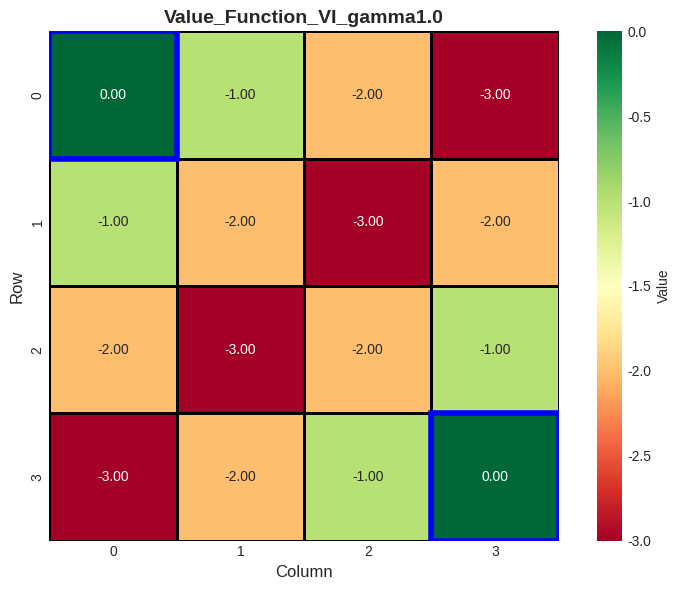
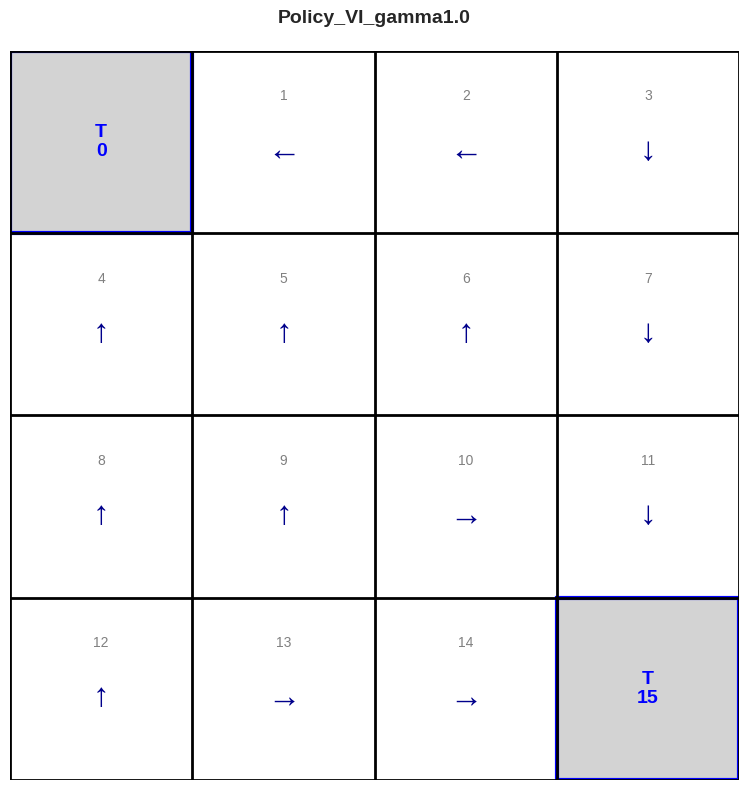
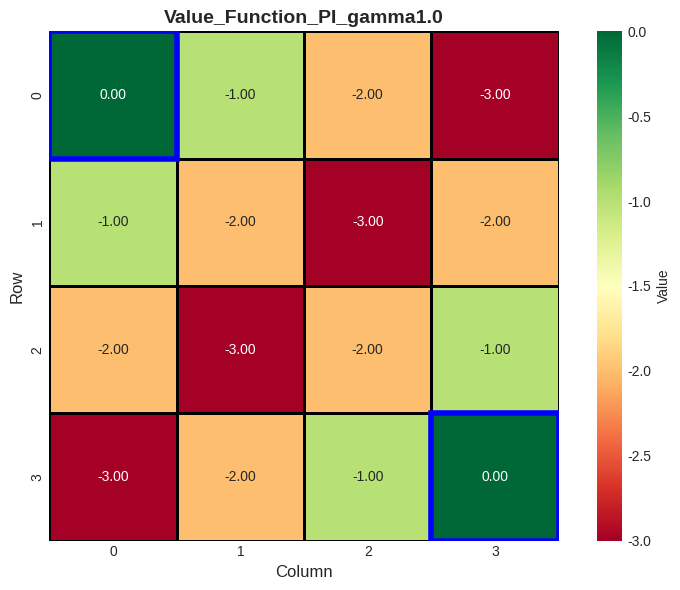
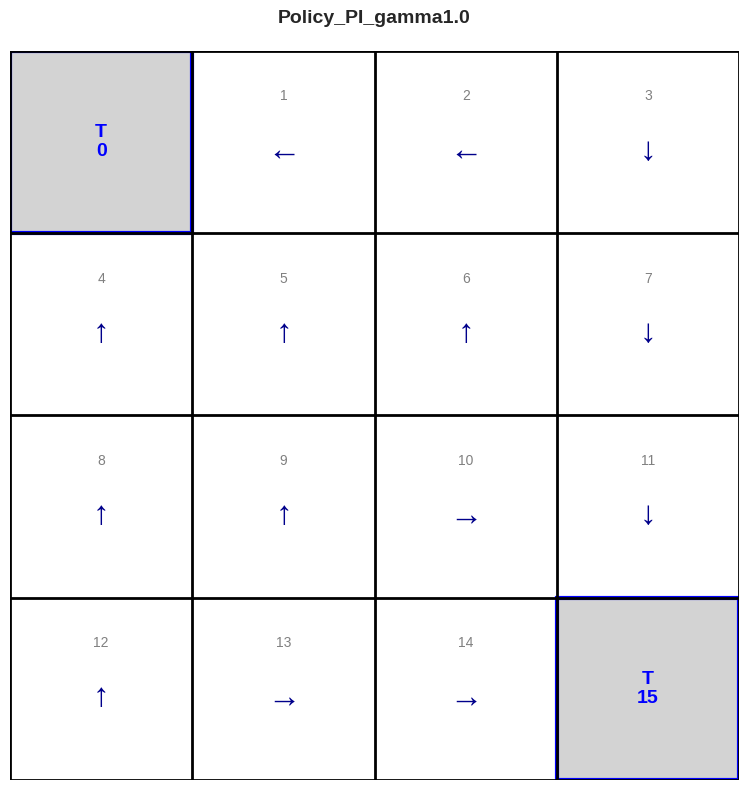
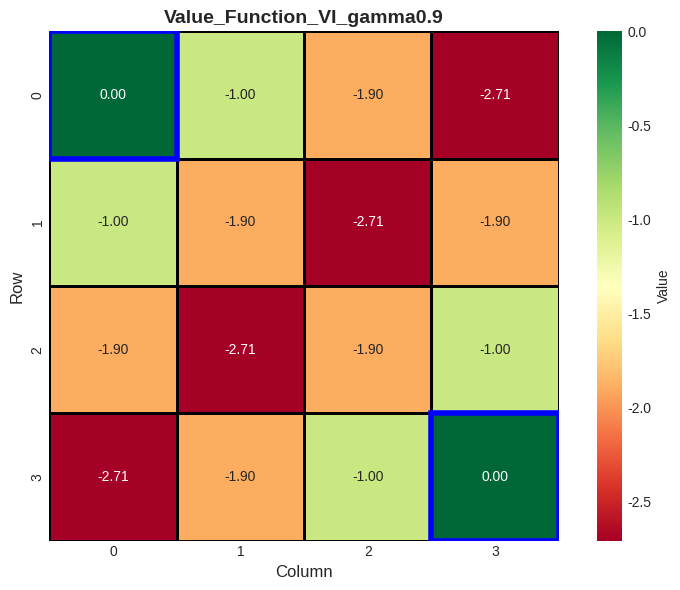
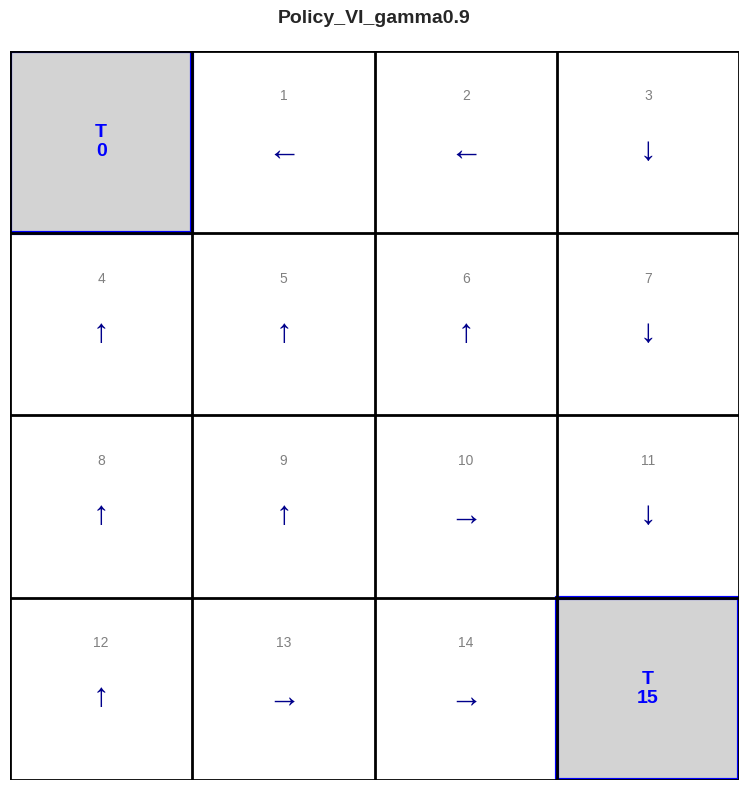
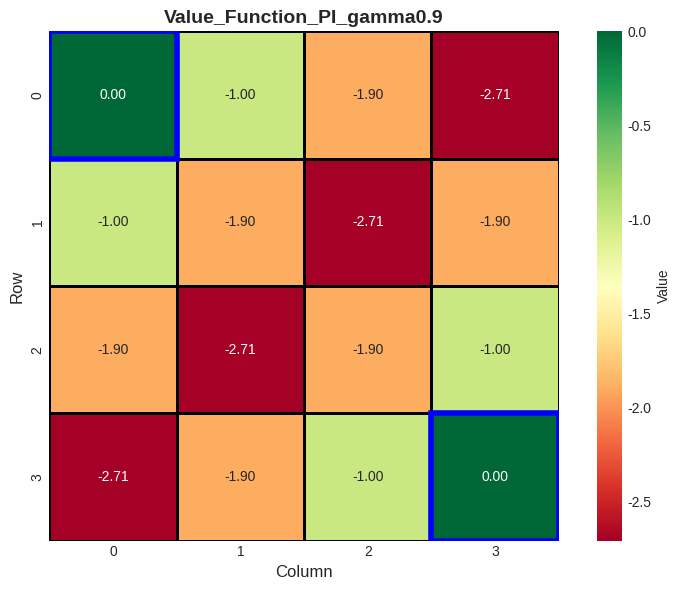
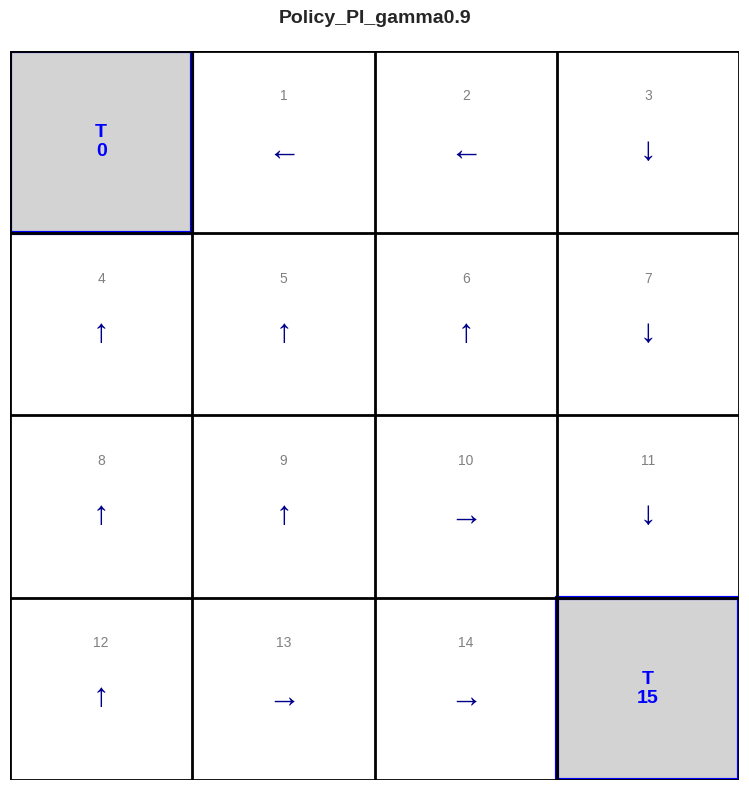

Generate these figures, in order, with matplotlib:
"""
Grid World - Solution avec Value Iteration et Policy Iteration
Script Python standalone (alternative au notebook Jupyter)

[redacted]
"""

import numpy as np
import matplotlib.pyplot as plt
from matplotlib.patches import Rectangle
import seaborn as sns

# Configuration de l'affichage
plt.style.use('seaborn-v0_8-darkgrid')


class GridWorld:
    """
    Environnement Grid World 4x4
    - États: 0 à 15
    - États terminaux: 0 et 15 (cases grises)
    - Actions: UP=0, RIGHT=1, DOWN=2, LEFT=3
    - Récompense: -1 pour chaque action (sauf états terminaux)
    """
    
    def __init__(self, size=4):
        self.size = size
        self.n_states = size * size
        self.n_actions = 4
        
        # États terminaux
        self.terminal_states = [0, 15]
        
        # Actions: UP=0, RIGHT=1, DOWN=2, LEFT=3
        self.actions = ['UP', 'RIGHT', 'DOWN', 'LEFT']
        self.action_effects = {
            0: (-1, 0),   # UP
            1: (0, 1),    # RIGHT
            2: (1, 0),    # DOWN
            3: (0, -1)    # LEFT
        }
        
    def state_to_position(self, state):
        """Convertit un numéro d'état en position (row, col)"""
        return state // self.size, state % self.size
    
    def position_to_state(self, row, col):
        """Convertit une position (row, col) en numéro d'état"""
        return row * self.size + col
    
    def is_terminal(self, state):
        """Vérifie si un état est terminal"""
        return state in self.terminal_states
    
    def get_next_state(self, state, action):
        """
        Retourne le prochain état après avoir pris une action.
        Si l'action mène hors de la grille, l'agent reste sur place.
        """
        # Si état terminal, reste sur place
        if self.is_terminal(state):
            return state
        
        row, col = self.state_to_position(state)
        d_row, d_col = self.action_effects[action]
        
        new_row = row + d_row
        new_col = col + d_col
        
        # Vérifier les limites de la grille
        if 0 <= new_row < self.size and 0 <= new_col < self.size:
            return self.position_to_state(new_row, new_col)
        else:
            # Hors limites, reste sur place
            return state
    
    def get_reward(self, state, action, next_state):
        """
        Retourne la récompense pour une transition.
        Récompense de -1 pour chaque action sauf si on est déjà dans un état terminal.
        """
        if self.is_terminal(state):
            return 0
        return -1


def value_iteration(env, gamma=1.0, theta=1e-4, max_iterations=1000):
    """
    Algorithme Value Iteration
    
    Paramètres:
    - env: environnement GridWorld
    - gamma: facteur de discount
    - theta: critère de convergence
    - max_iterations: nombre maximum d'itérations
    
    Retourne:
    - V: fonction de valeur optimale
    - policy: politique optimale
    - history: historique des valeurs pour visualisation
    """
    
    # Initialiser la fonction de valeur à zéro
    V = np.zeros(env.n_states)
    history = [V.copy()]
    
    print("\n=== VALUE ITERATION ===")
    print(f"Gamma: {gamma}, Theta: {theta}\n")
    
    for iteration in range(max_iterations):
        delta = 0
        V_old = V.copy()
        
        # Pour chaque état
        for s in range(env.n_states):
            # Si état terminal, valeur = 0
            if env.is_terminal(s):
                V[s] = 0
                continue
            
            # Calculer la valeur pour chaque action possible
            action_values = []
            for a in range(env.n_actions):
                next_state = env.get_next_state(s, a)
                reward = env.get_reward(s, a, next_state)
                value = reward + gamma * V_old[next_state]
                action_values.append(value)
            
            # Prendre le maximum (Bellman optimality equation)
            V[s] = max(action_values)
            
            # Mettre à jour delta
            delta = max(delta, abs(V[s] - V_old[s]))
        
        history.append(V.copy())
        
        if iteration % 10 == 0:
            print(f"Iteration {iteration:3d} | Delta: {delta:.6f}")
        
        # Critère de convergence
        if delta < theta:
            print(f"\n✓ Convergence atteinte après {iteration + 1} itérations")
            print(f"  Delta final: {delta:.8f}")
            break
    
    # Extraire la politique optimale
    policy = np.zeros(env.n_states, dtype=int)
    
    for s in range(env.n_states):
        if env.is_terminal(s):
            policy[s] = -1  # Pas d'action pour états terminaux
            continue
        
        action_values = []
        for a in range(env.n_actions):
            next_state = env.get_next_state(s, a)
            reward = env.get_reward(s, a, next_state)
            value = reward + gamma * V[next_state]
            action_values.append(value)
        
        # Politique greedy
        policy[s] = np.argmax(action_values)
    
    return V, policy, history


def policy_evaluation(env, policy, gamma=1.0, theta=1e-4, max_iterations=1000):
    """
    Évaluation de politique: calcule V^π pour une politique donnée
    """
    V = np.zeros(env.n_states)
    
    for iteration in range(max_iterations):
        delta = 0
        V_old = V.copy()
        
        for s in range(env.n_states):
            if env.is_terminal(s):
                V[s] = 0
                continue
            
            # Suivre la politique actuelle
            a = policy[s]
            next_state = env.get_next_state(s, a)
            reward = env.get_reward(s, a, next_state)
            V[s] = reward + gamma * V_old[next_state]
            
            delta = max(delta, abs(V[s] - V_old[s]))
        
        if delta < theta:
            break
    
    return V


def policy_improvement(env, V, gamma=1.0):
    """
    Amélioration de politique: trouve une politique greedy par rapport à V
    """
    policy = np.zeros(env.n_states, dtype=int)
    policy_stable = True
    
    for s in range(env.n_states):
        if env.is_terminal(s):
            policy[s] = -1
            continue
        
        old_action = policy[s]
        
        # Trouver la meilleure action
        action_values = []
        for a in range(env.n_actions):
            next_state = env.get_next_state(s, a)
            reward = env.get_reward(s, a, next_state)
            value = reward + gamma * V[next_state]
            action_values.append(value)
        
        policy[s] = np.argmax(action_values)
        
        if old_action != policy[s]:
            policy_stable = False
    
    return policy, policy_stable


def policy_iteration(env, gamma=1.0, theta=1e-4, max_iterations=100):
    """
    Algorithme Policy Iteration
    
    Retourne:
    - V: fonction de valeur optimale
    - policy: politique optimale
    - history: historique des politiques
    """
    
    # Initialiser avec une politique aléatoire
    policy = np.random.randint(0, env.n_actions, size=env.n_states)
    for s in env.terminal_states:
        policy[s] = -1
    
    history = []
    
    print("\n=== POLICY ITERATION ===")
    print(f"Gamma: {gamma}, Theta: {theta}\n")
    
    for iteration in range(max_iterations):
        # 1. Policy Evaluation
        V = policy_evaluation(env, policy, gamma, theta)
        
        # 2. Policy Improvement
        policy, policy_stable = policy_improvement(env, V, gamma)
        
        history.append((V.copy(), policy.copy()))
        
        print(f"Iteration {iteration + 1:2d} | Policy stable: {policy_stable}")
        
        # Si la politique est stable, on a convergé
        if policy_stable:
            print(f"\n✓ Convergence atteinte après {iteration + 1} itérations")
            break
    
    return V, policy, history


def plot_value_function(V, env, title="Value Function"):
    """
    Affiche la fonction de valeur sous forme de heatmap
    """
    V_grid = V.reshape(env.size, env.size)
    
    plt.figure(figsize=(8, 6))
    sns.heatmap(V_grid, annot=True, fmt=".2f", cmap="RdYlGn", 
                cbar_kws={'label': 'Value'}, square=True,
                linewidths=2, linecolor='black')
    
    plt.title(title, fontsize=14, fontweight='bold')
    plt.xlabel('Column', fontsize=12)
    plt.ylabel('Row', fontsize=12)
    
    # Marquer les états terminaux
    for s in env.terminal_states:
        row, col = env.state_to_position(s)
        plt.gca().add_patch(Rectangle((col, row), 1, 1, 
                                      fill=False, edgecolor='blue', 
                                      linewidth=4))
    
    plt.tight_layout()
    plt.savefig(f'{title.replace(" ", "_")}.png', dpi=150, bbox_inches='tight')
    plt.show()


def plot_policy(policy, env, title="Optimal Policy"):
    """
    Affiche la politique avec des flèches
    """
    fig, ax = plt.subplots(figsize=(8, 8))
    
    # Dessiner la grille
    for i in range(env.size + 1):
        ax.plot([0, env.size], [i, i], 'k-', linewidth=2)
        ax.plot([i, i], [0, env.size], 'k-', linewidth=2)
    
    action_symbols = {0: '↑', 1: '→', 2: '↓', 3: '←', -1: '✓'}
    
    # Dessiner les actions
    for s in range(env.n_states):
        row, col = env.state_to_position(s)
        
        # Coordonnées du centre de la cellule
        x = col + 0.5
        y = env.size - row - 0.5
        
        # Marquer les états terminaux
        if env.is_terminal(s):
            ax.add_patch(Rectangle((col, env.size - row - 1), 1, 1,
                                  facecolor='lightgray', edgecolor='blue',
                                  linewidth=3))
            ax.text(x, y, f'T\n{s}', ha='center', va='center',
                   fontsize=14, fontweight='bold', color='blue')
        else:
            # Afficher le numéro d'état
            ax.text(x, y + 0.25, str(s), ha='center', va='center',
                   fontsize=10, color='gray')
            
            # Afficher la flèche d'action
            action = policy[s]
            ax.text(x, y - 0.05, action_symbols[action], 
                   ha='center', va='center',
                   fontsize=24, fontweight='bold', color='darkblue')
    
    ax.set_xlim(0, env.size)
    ax.set_ylim(0, env.size)
    ax.set_aspect('equal')
    ax.axis('off')
    ax.set_title(title, fontsize=14, fontweight='bold', pad=20)
    
    plt.tight_layout()
    plt.savefig(f'{title.replace(" ", "_")}.png', dpi=150, bbox_inches='tight')
    plt.show()


def print_results(V, policy, env, algorithm_name):
    """
    Affiche les résultats sous forme de texte
    """
    print(f"\n{'='*60}")
    print(f"RÉSULTATS - {algorithm_name}")
    print(f"{'='*60}\n")
    
    print("Fonction de valeur optimale:")
    print("-" * 40)
    V_grid = V.reshape(env.size, env.size)
    for row in range(env.size):
        for col in range(env.size):
            state = env.position_to_state(row, col)
            print(f"{V_grid[row, col]:7.2f}", end=" ")
        print()
    
    print("\nPolitique optimale:")
    print("-" * 40)
    action_symbols = {0: '↑ ', 1: '→ ', 2: '↓ ', 3: '← ', -1: 'T '}
    policy_grid = policy.reshape(env.size, env.size)
    for row in range(env.size):
        for col in range(env.size):
            print(f"  {action_symbols[policy_grid[row, col]]}  ", end=" ")
        print()
    print()


def main():
    """
    Fonction principale pour exécuter les deux algorithmes
    """
    print("\n" + "#"*60)
    print("#" + " "*58 + "#")
    print("#" + " "*10 + "GRID WORLD - SOLUTION COMPLÈTE" + " "*17 + "#")
    print("#" + " "*58 + "#")
    print("#"*60)
    
    # Créer l'environnement
    env = GridWorld(size=4)
    print(f"\nEnvironnement créé: {env.n_states} états, {env.n_actions} actions")
    print(f"États terminaux: {env.terminal_states}")
    
    # Test avec gamma = 1.0
    print("\n\n" + "="*70)
    print("TEST AVEC γ = 1.0")
    print("="*70)
    
    gamma = 1.0
    theta = 1e-4
    
    # Value Iteration
    V_vi_1, policy_vi_1, _ = value_iteration(env, gamma=gamma, theta=theta)
    print_results(V_vi_1, policy_vi_1, env, "VALUE ITERATION (γ=1.0)")
    plot_value_function(V_vi_1, env, "Value_Function_VI_gamma1.0")
    plot_policy(policy_vi_1, env, "Policy_VI_gamma1.0")
    
    # Policy Iteration
    V_pi_1, policy_pi_1, _ = policy_iteration(env, gamma=gamma, theta=theta)
    print_results(V_pi_1, policy_pi_1, env, "POLICY ITERATION (γ=1.0)")
    plot_value_function(V_pi_1, env, "Value_Function_PI_gamma1.0")
    plot_policy(policy_pi_1, env, "Policy_PI_gamma1.0")
    
    # Test avec gamma = 0.9
    print("\n\n" + "="*70)
    print("TEST AVEC γ = 0.9")
    print("="*70)
    
    gamma = 0.9
    
    # Value Iteration
    V_vi_09, policy_vi_09, _ = value_iteration(env, gamma=gamma, theta=theta)
    print_results(V_vi_09, policy_vi_09, env, "VALUE ITERATION (γ=0.9)")
    plot_value_function(V_vi_09, env, "Value_Function_VI_gamma0.9")
    plot_policy(policy_vi_09, env, "Policy_VI_gamma0.9")
    
    # Policy Iteration
    V_pi_09, policy_pi_09, _ = policy_iteration(env, gamma=gamma, theta=theta)
    print_results(V_pi_09, policy_pi_09, env, "POLICY ITERATION (γ=0.9)")
    plot_value_function(V_pi_09, env, "Value_Function_PI_gamma0.9")
    plot_policy(policy_pi_09, env, "Policy_PI_gamma0.9")
    
    # Comparaison
    print("\n" + "="*70)
    print("COMPARAISON DES ALGORITHMES")
    print("="*70)
    
    print("\nAvec γ = 1.0:")
    print("-" * 70)
    print(f"Différence max entre les fonctions de valeur: {np.max(np.abs(V_vi_1 - V_pi_1)):.10f}")
    print(f"Politiques identiques: {np.array_equal(policy_vi_1, policy_pi_1)}")
    
    print("\nAvec γ = 0.9:")
    print("-" * 70)
    print(f"Différence max entre les fonctions de valeur: {np.max(np.abs(V_vi_09 - V_pi_09)):.10f}")
    print(f"Politiques identiques: {np.array_equal(policy_vi_09, policy_pi_09)}")
    
    print("\n✓ Exécution terminée avec succès!")
    print("✓ Graphiques sauvegardés en PNG dans le répertoire courant")


if __name__ == "__main__":
    main()
